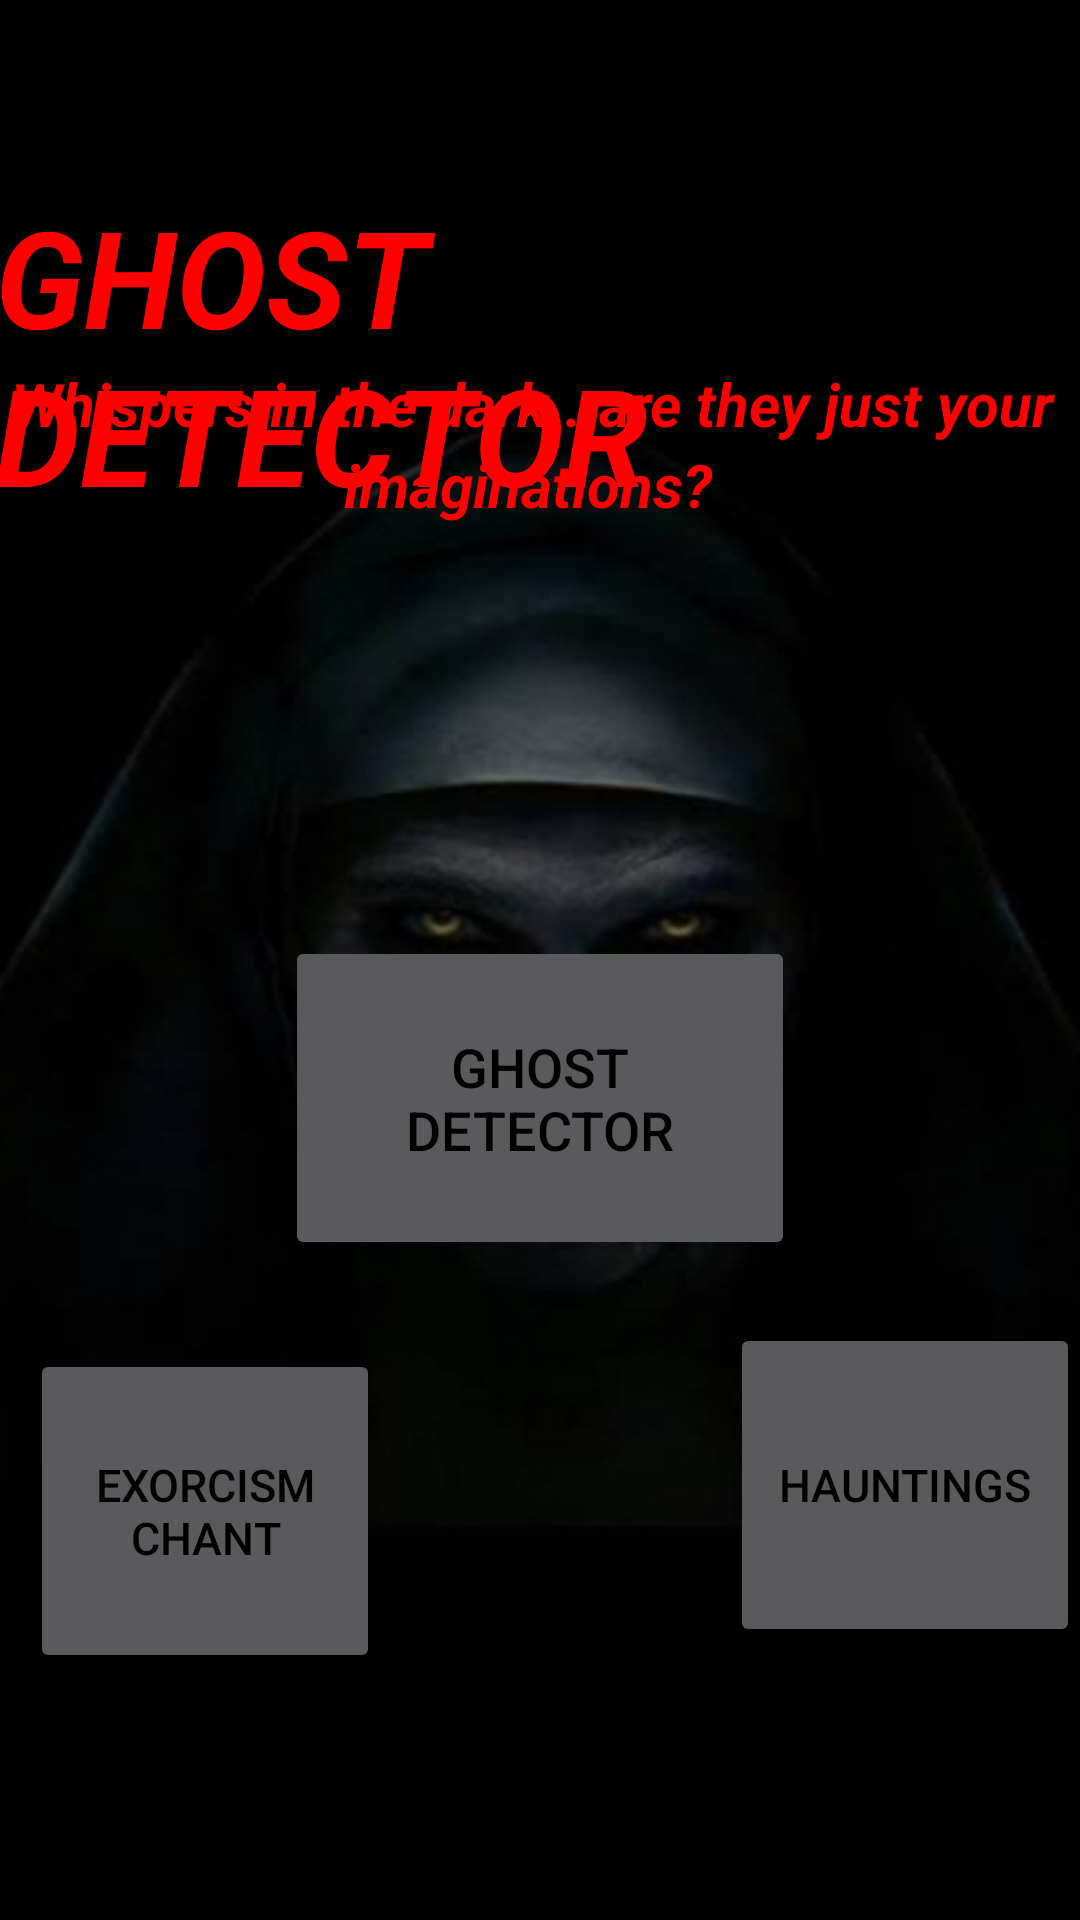

Here is an Android app screen rendered from its layout file. Give the layout XML and the strings, colors and styles it references.
<!-- AndroidManifest.xml: application theme Theme.GHOST -->
<!-- res/layout/activity_home.xml -->
<?xml version="1.0" encoding="utf-8"?>
<RelativeLayout xmlns:android="http://schemas.android.com/apk/res/android"
    xmlns:app="http://schemas.android.com/apk/res-auto"
    xmlns:tools="http://schemas.android.com/tools"
    android:layout_width="match_parent"
    android:layout_height="match_parent"
    android:background="@drawable/nun"
    tools:context=".HomeActivity">


    <LinearLayout
        android:layout_width="match_parent"
        android:layout_height="wrap_content"
        android:layout_alignParentStart="true"
        android:layout_alignParentTop="true"
        android:layout_alignParentEnd="true"
        android:layout_marginStart="0dp"
        android:layout_marginTop="121dp"
        android:layout_marginEnd="0dp"
        android:gravity="center"
        android:orientation="vertical">

        <TextView
            android:layout_width="wrap_content"
            android:layout_height="wrap_content"
            android:text="Whispers in the dark...are they just your "
            android:textColor="@color/red"
            android:textSize="20sp"
            android:textStyle="bold|italic" />
    </LinearLayout>


    <LinearLayout
        android:layout_width="match_parent"
        android:layout_height="wrap_content"
        android:layout_alignParentStart="true"
        android:layout_alignParentTop="true"
        android:layout_alignParentEnd="true"
        android:layout_marginStart="-4dp"
        android:layout_marginTop="148dp"
        android:layout_marginEnd="4dp"
        android:gravity="center"
        android:orientation="vertical">

        <TextView
            android:layout_width="wrap_content"
            android:layout_height="wrap_content"
            android:text="imaginations?"
            android:textColor="@color/red"
            android:textSize="20sp"
            android:textStyle="bold|italic" />
    </LinearLayout>

    <LinearLayout
        android:layout_width="match_parent"
        android:layout_height="wrap_content"
        android:layout_alignParentStart="true"
        android:layout_alignParentTop="true"
        android:layout_marginStart="-2dp"
        android:layout_marginTop="62dp"
        android:gravity="center"
        android:orientation="vertical">

        <TextView
            android:layout_width="wrap_content"
            android:layout_height="wrap_content"
            android:text="GHOST DETECTOR"
            android:textColor="@color/red"
            android:textSize="45sp"
            android:textStyle="bold|italic" />


    </LinearLayout>


    <LinearLayout
        android:layout_width="388dp"
        android:layout_height="125dp"
        android:layout_alignParentStart="true"
        android:layout_alignParentBottom="true"
        android:layout_centerHorizontal="true"
        android:layout_marginStart="10dp"
        android:layout_marginBottom="74dp"
        android:orientation="horizontal">

        <Button
            android:id="@+id/ex"
            android:layout_width="0dp"
            android:layout_height="108dp"
            android:layout_weight="1"
            android:text="Exorcism Chant"
            android:textColor="@color/black"
            android:textSize="15sp" />

        <View
            android:layout_width="0dp"
            android:layout_height="0dp"
            android:layout_weight="1" />

        <Button
            android:id="@+id/ha"
            android:layout_width="0dp"
            android:layout_height="108dp"
            android:layout_weight="1"
            android:text="Hauntings"
            android:textColor="@color/black"
            android:textSize="15sp" />

    </LinearLayout>

    <LinearLayout
        android:layout_width="match_parent"
        android:layout_height="124dp"
        android:layout_alignParentStart="true"
        android:layout_alignParentEnd="true"
        android:layout_alignParentBottom="true"
        android:layout_centerHorizontal="true"
        android:layout_marginStart="0dp"
        android:layout_marginEnd="0dp"
        android:gravity="center"
        android:layout_marginBottom="212dp">

        <Button
            android:id="@+id/dec"
            android:layout_width="170dp"
            android:layout_height="108dp"
            android:layout_gravity="center"
            android:text="GHost detector"
            android:textColor="@color/black"
            android:textSize="18sp" />
    </LinearLayout>


</RelativeLayout>
<!-- resources referenced by this layout -->
<resources>
  <color name="black">#FF000000</color>
  <color name="red">#ff0000</color>
  <!-- drawable nun: jpg bitmap (drawable, 48147 bytes) -->
  <style name="Theme.GHOST" parent="Theme.MaterialComponents.NoActionBar">
          
          <item name="colorPrimary">@color/red</item>
          <item name="colorPrimaryVariant">@color/red</item>
          <item name="colorOnPrimary">@color/white</item>
          
          <item name="colorSecondary">@color/teal_200</item>
          <item name="colorSecondaryVariant">@color/teal_700</item>
          <item name="colorOnSecondary">@color/black</item>
          
          <item name="android:statusBarColor" tools:targetApi="l">?attr/colorPrimaryVariant</item>
          
      </style>
  <color name="white">#FFFFFFFF</color>
  <color name="teal_200">#FF03DAC5</color>
  <color name="teal_700">#FF018786</color>
</resources>
